Photos from the image-classification dataset "dataset" in the GitHub repository norvy19/proyecto-aves. Its 9 classes are: Dacnis Carinegro, Tangara Cabecibaya, Tangara Carafuego, Tangara Cenicienta, Tangara Coronigualda, Tangara Dorada, Tangara Goliplateada, Tangara Golondrina, Tangara Verdinegra.

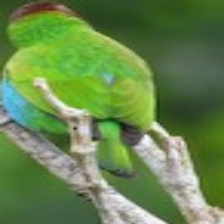
Label: Tangara Cabecibaya

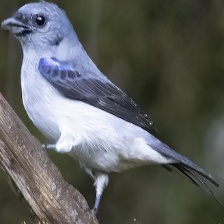
Label: Tangara Cenicienta

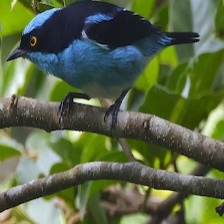
Label: Dacnis Carinegro

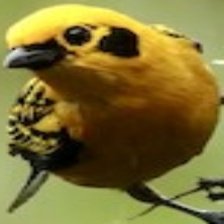
Label: Tangara Dorada

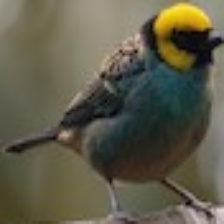
Label: Tangara Coronigualda

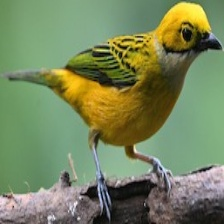
Label: Tangara Goliplateada
